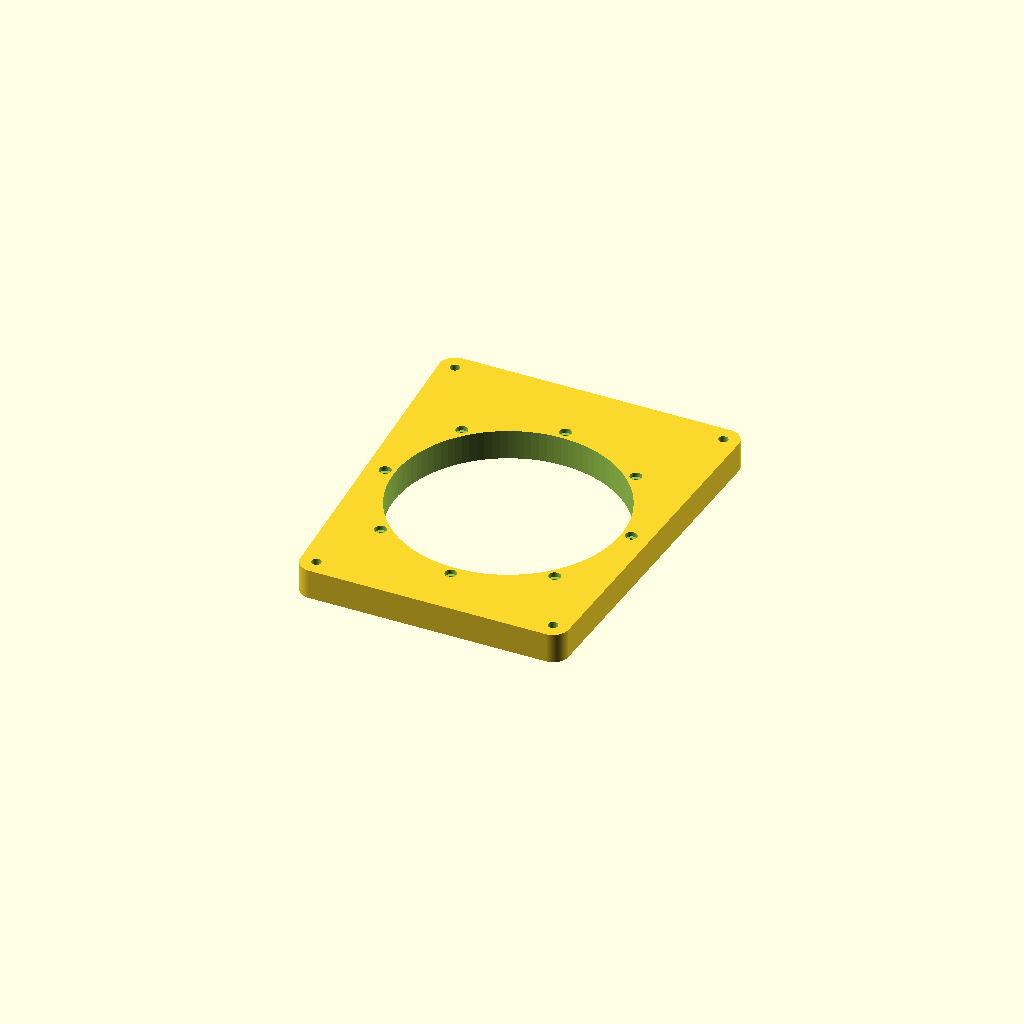
Cell 1: rendered with the file's own defaults.
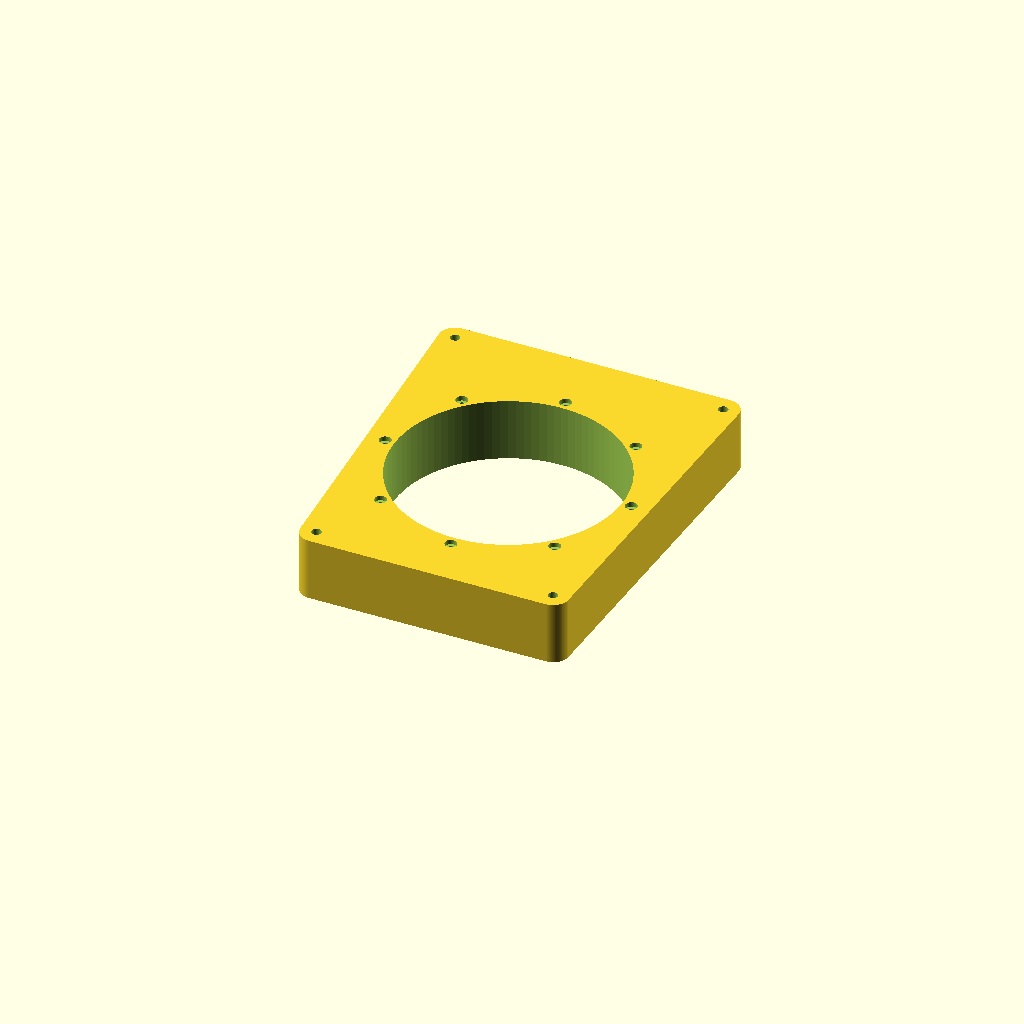
Cell 2 — baffle_height set to 40, the other parameters unchanged.
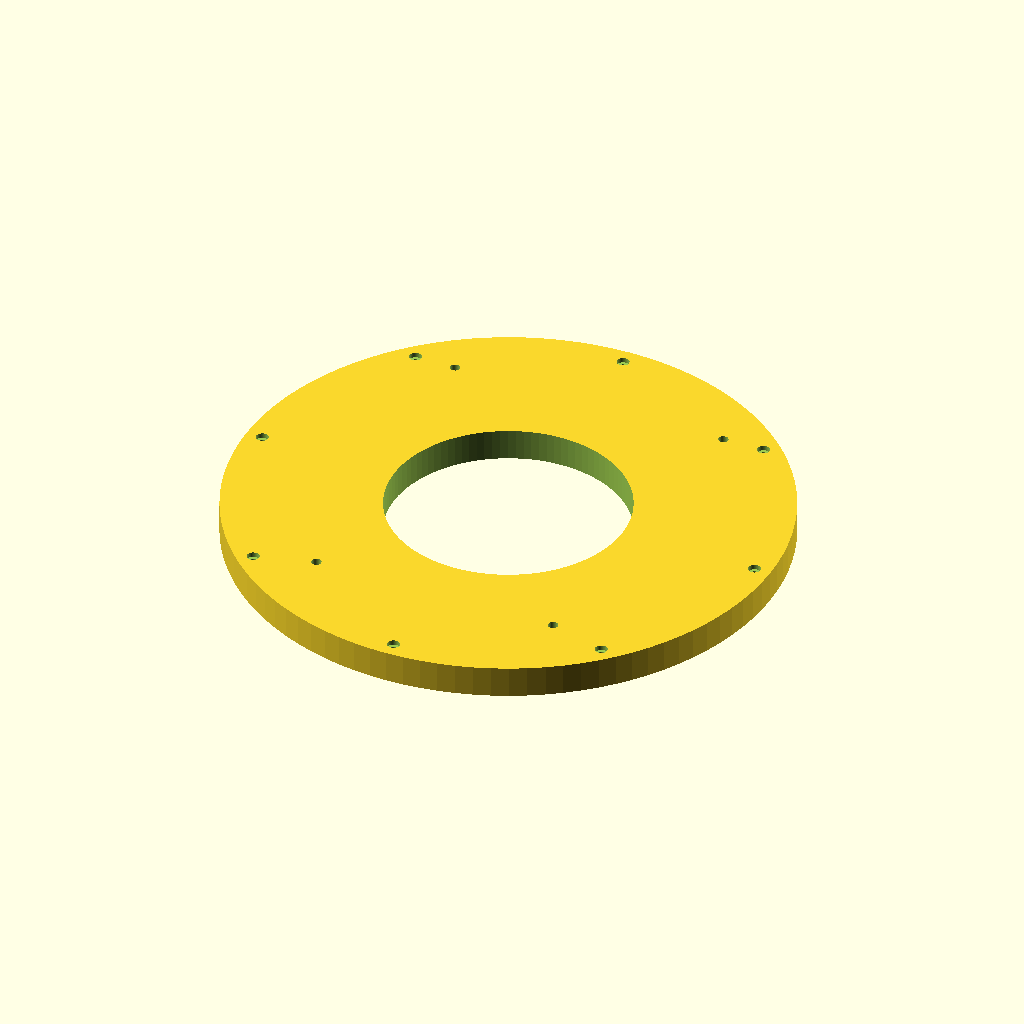
Cell 3 — speaker_bcd set to 312, the other parameters unchanged.
All cells are drawn from one camera (rotation 55°, 0°, 25°, orthographic, colour scheme Cornfield), so only the parameter changes between them.
Source of the model, f150_adapter.scad:
// 2015-2025 Ford F-150 Front Door 6.5" Speaker Adapter
// Parametric configuration

/* [Dimensions] */
// The standoff depth (height) of the adapter. Adjust for window clearance.
baffle_height = 19.05; // [10:0.1:40]

// Inner diameter cutout for the 6.5" speaker basket
speaker_cutout_id = 144;

// Bolt circle diameter for the 6.5" speaker mounting screws
speaker_bcd = 156;

// Diameter of the screws holding the speaker
speaker_screw_dia = 3.5;

// Diameter of the countersink for flush screw heads
speaker_countersink_dia = 7.5;

// Depth of the countersink
countersink_depth = 3.0;

// Factory F-150 Bolt Hole Coordinates (Relative to center)
// WARNING: Verify these against your specific trim (Base 6x9 vs B&O 8")
// Format: [X, Y]
factory_holes = [
    [-85, 110],  // Top Left
    [85, 110],   // Top Right
    [-75, -100], // Bottom Left
    [75, -100]   // Bottom Right
];

factory_screw_dia = 6.0;

/* [Hidden] */
$fn = 100; // High resolution for smooth circles

module adapter_plate() {
    difference() {
        // Base Adapter Body (Matches roughly 6x9 Ford footprint)
        hull() {
            for (pt = factory_holes) {
                translate([pt[0], pt[1], 0]) cylinder(h=baffle_height, d=20);
            }
            // Ensure center is thick enough for the 6.5" ring
            cylinder(h=baffle_height, d=speaker_bcd + 20);
        }

        // 1. Center Cutout for the Speaker Basket
        translate([0, 0, -1])
            cylinder(h=baffle_height + 2, d=speaker_cutout_id);

        // 2. Factory Mounting Holes (to bolt adapter to the door)
        for (pt = factory_holes) {
            translate([pt[0], pt[1], -1])
                cylinder(h=baffle_height + 2, d=factory_screw_dia);
        }

        // 3. Aftermarket Speaker Mounting Holes with Countersinks (8 holes for flexibility)
        for (i = [0 : 45 : 359]) {
            rotate([0, 0, i]) {
                // The screw shaft hole
                translate([speaker_bcd/2, 0, -1])
                    cylinder(h=baffle_height + 2, d=speaker_screw_dia);

                // The countersink for the screw head (cut from the top down)
                translate([speaker_bcd/2, 0, baffle_height - countersink_depth])
                    cylinder(h=countersink_depth + 1, d=speaker_countersink_dia);
            }
        }
    }
}

// Generate the part
adapter_plate();
Customizer parameters (derived from the source; name, type, default, range or options):
baffle_height: number, default 19.05, range 10 to 40, step 0.1
speaker_cutout_id: number, default 144
speaker_bcd: number, default 156
speaker_screw_dia: number, default 3.5
speaker_countersink_dia: number, default 7.5
countersink_depth: number, default 3
factory_screw_dia: number, default 6
